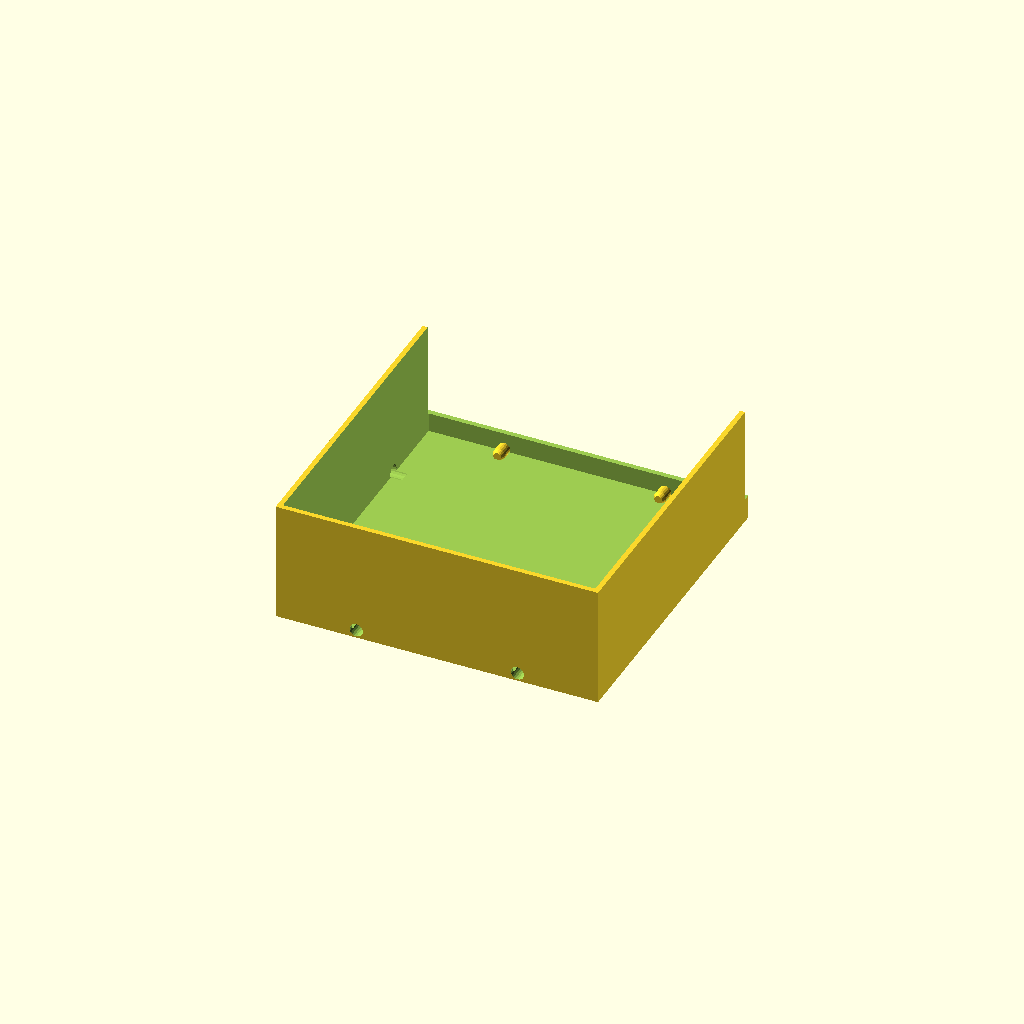
Cell 1: rendered with the file's own defaults.
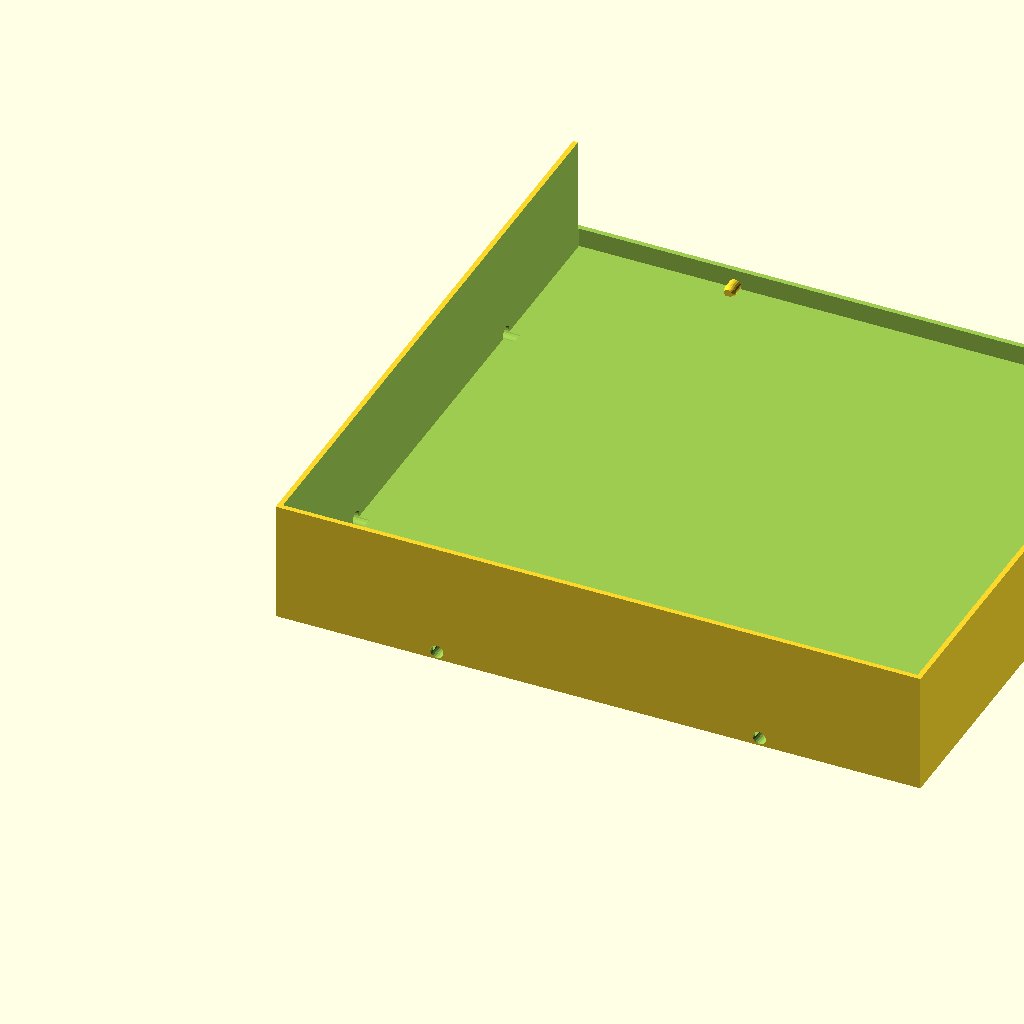
Cell 2 — UNIT set to 160, the other parameters unchanged.
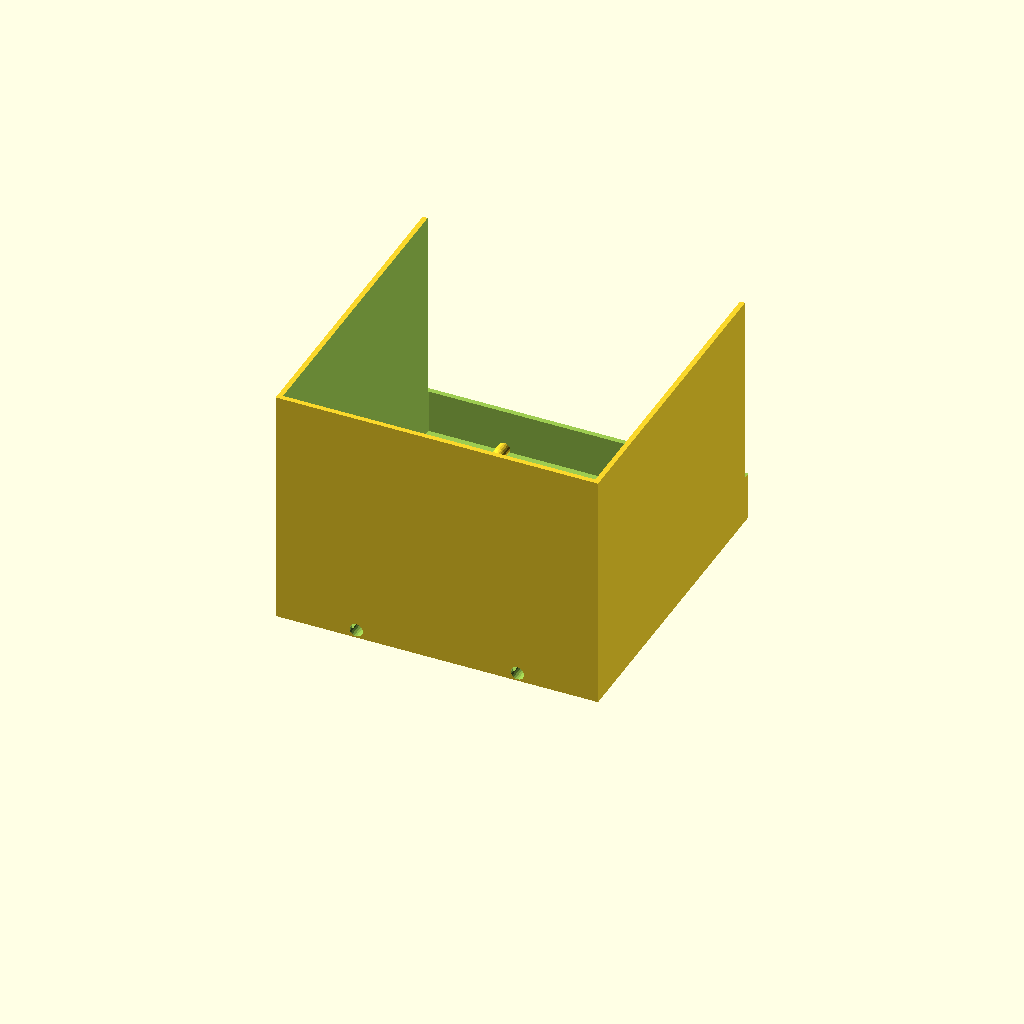
Cell 3: HEIGHT = 120 (everything else at default).
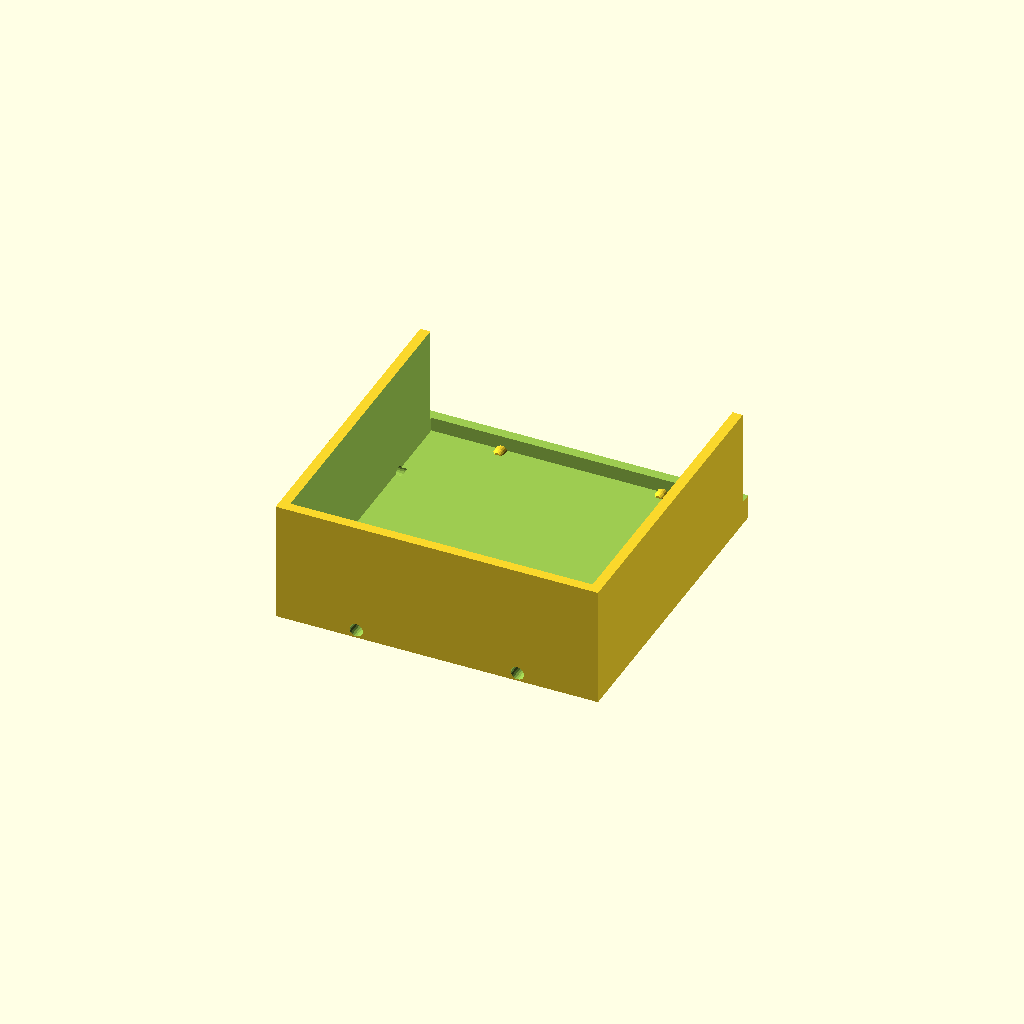
Cell 4: WALL_T = 5 (everything else at default).
One fixed orthographic camera (rotation 55°, 0°, 25°; colour scheme Cornfield) for every cell.
The OpenSCAD source (models/home_decor/modular_desk_organizer.scad):
// Modular Desk Organizer System
// Snap-together tiles — mix sizes to build your layout
// Print: 0.2mm, 3 walls, 15% infill, no supports

// Tile variants: S (1x1), M (1x2), L (2x2)
TILE = "L";  // "S", "M", or "L"

UNIT   = 80;    // Base grid unit
HEIGHT = 60;
WALL_T = 2.5;
CLIP_H = 8;
CLIP_D = 6;
CLIP_PLAY = 0.3;

W = (TILE == "M" || TILE == "L") ? UNIT * 2 : UNIT;
D = (TILE == "L") ? UNIT * 2 : UNIT;

module clip_male() {
    cylinder(d = CLIP_D, h = CLIP_H, $fn = 20);
    translate([0, 0, CLIP_H])
        cylinder(d1 = CLIP_D, d2 = CLIP_D - 2, h = 2, $fn = 20);
}

module clip_female() {
    cylinder(d = CLIP_D + CLIP_PLAY * 2, h = CLIP_H + 1, $fn = 20);
}

module tile_base() {
    difference() {
        cube([W, D, HEIGHT]);
        // Hollow
        translate([WALL_T, WALL_T, WALL_T])
            cube([W - 2*WALL_T, D - 2*WALL_T, HEIGHT]);
        // Front opening (access)
        translate([-1, D - WALL_T - 1, HEIGHT * 0.2])
            cube([W + 2, WALL_T + 2, HEIGHT]);
    }
}

module connectors() {
    // Male clips on right and back edges
    for (x = [UNIT/2 : UNIT : W])
        translate([x, D, CLIP_H/2])
            rotate([90, 0, 0]) clip_male();
    for (y = [UNIT/2 : UNIT : D])
        translate([W, y, CLIP_H/2])
            rotate([0, -90, 0]) clip_male();

    // Female sockets on left and front
    difference() {
        cube([0,0,0]); // placeholder
        for (x = [UNIT/2 : UNIT : W])
            translate([x, 0, CLIP_H/2])
                rotate([-90, 0, 0]) clip_female();
        for (y = [UNIT/2 : UNIT : D])
            translate([0, y, CLIP_H/2])
                rotate([0, 90, 0]) clip_female();
    }
}

difference() {
    union() {
        tile_base();
        connectors();
    }
    // Female socket cutouts
    for (x = [UNIT/2 : UNIT : W])
        translate([x, -1, CLIP_H/2])
            rotate([-90, 0, 0]) clip_female();
    for (y = [UNIT/2 : UNIT : D])
        translate([-1, y, CLIP_H/2])
            rotate([0, 90, 0]) clip_female();
}
Customizer parameters (derived from the source; name, type, default, range or options):
TILE: string, default "L"
UNIT: number, default 80
HEIGHT: number, default 60
WALL_T: number, default 2.5
CLIP_H: number, default 8
CLIP_D: number, default 6
CLIP_PLAY: number, default 0.3
